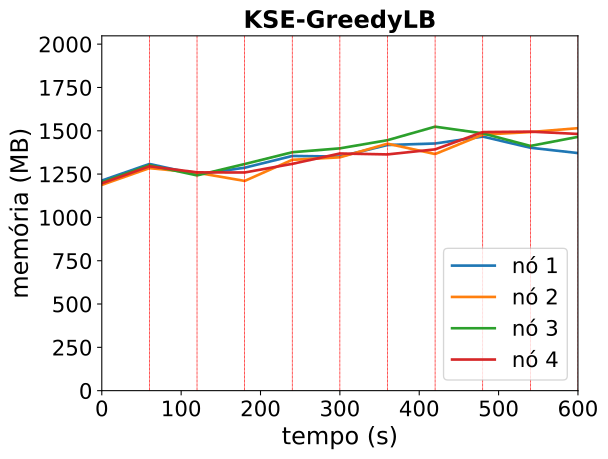

The table this chart was drawn from, first rows:
timestamp, ppgcc-m02_pod_amount, ppgcc-m02_memory, ppgcc-m02_cpu, ppgcc-m03_pod_amount, ppgcc-m03_memory, ppgcc-m03_cpu, ppgcc-m04_pod_amount, ppgcc-m04_memory, ppgcc-m04_cpu, ppgcc-m05_pod_amount, ppgcc-m05_memory, ppgcc-m05_cpu
0, 10, 1241820, 129031738, 10, 1216152, 108691144, 10, 1231020, 115209939, 10, 1225436, 124949522
60, 10, 1339764, 216542105, 10, 1315152, 187304609, 10, 1332528, 201916172, 10, 1325888, 195485810
120, 10, 1278384, 393550261, 10, 1288092, 417889493, 10, 1272320, 480611663, 10, 1290320, 419979185
180, 10, 1317720, 434285914, 10, 1239516, 453203826, 10, 1339376, 574902381, 10, 1289396, 494418196
240, 10, 1387120, 551995901, 10, 1364388, 541412696, 10, 1409168, 549033096, 10, 1340480, 488126223
300, 10, 1383556, 599713506, 10, 1379040, 750934038, 10, 1432136, 640684392, 10, 1401728, 506959968
360, 10, 1451884, 716364975, 10, 1459692, 736886520, 10, 1480388, 741086154, 10, 1396316, 477080720
420, 9, 1460904, 872359370, 10, 1398444, 842184830, 11, 1560248, 814790122, 10, 1426148, 629662515
480, 10, 1501692, 908874430, 10, 1513332, 769083057, 11, 1520616, 871602123, 9, 1528316, 820836711
540, 10, 1435744, 982836424, 10, 1528380, 869632920, 10, 1446432, 860336200, 10, 1530956, 1031516549
600, 10, 1404196, 793705058, 10, 1551412, 1061152557, 11, 1500024, 942397002, 9, 1517156, 954071081
